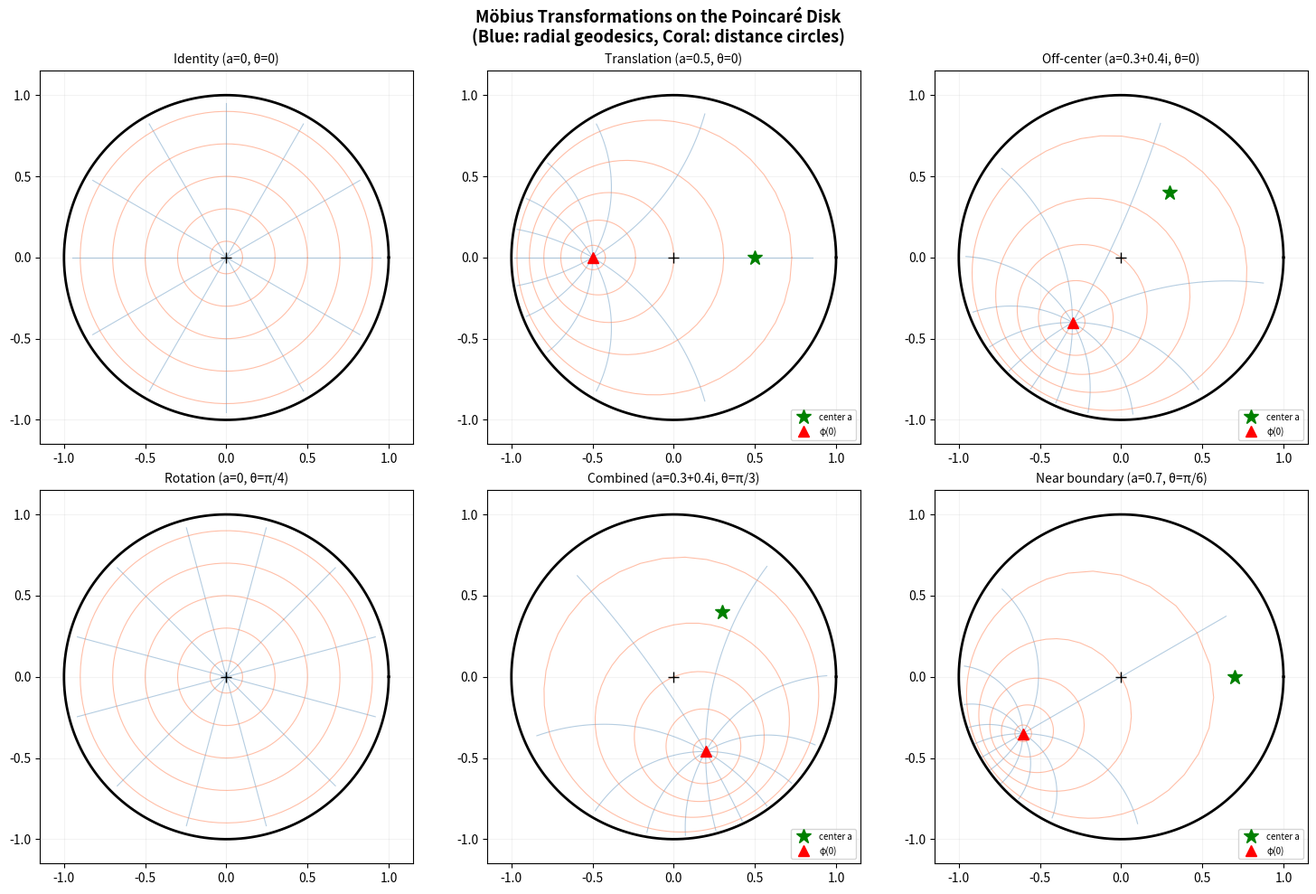
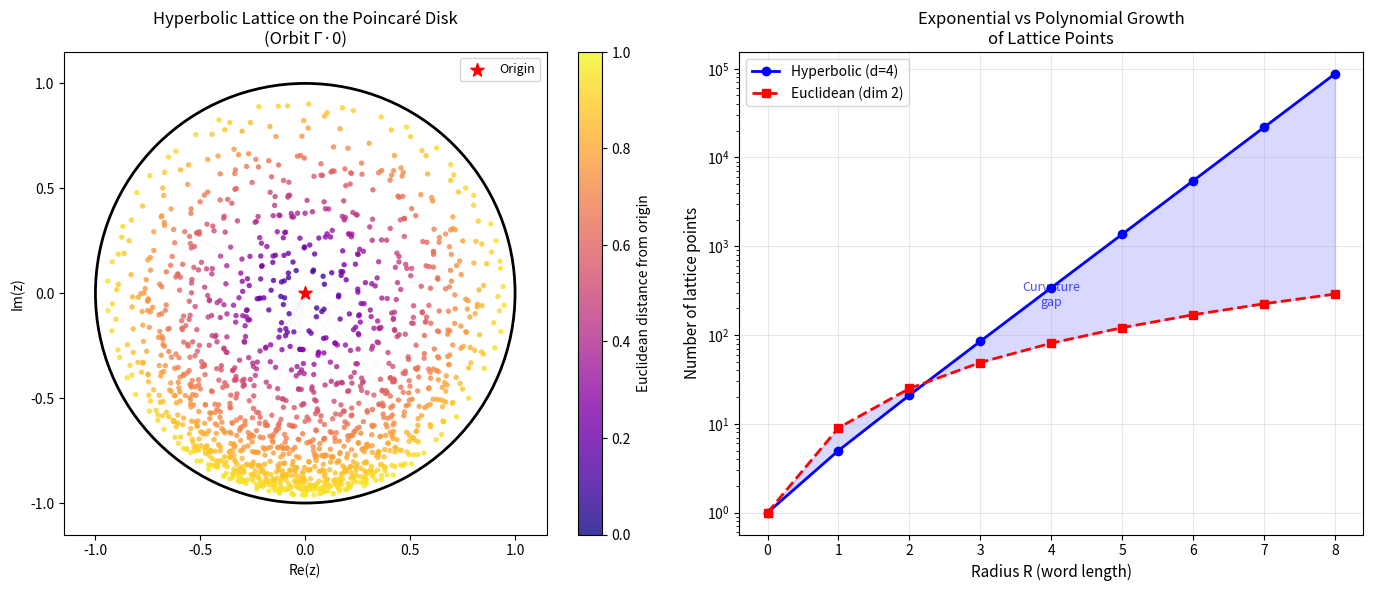
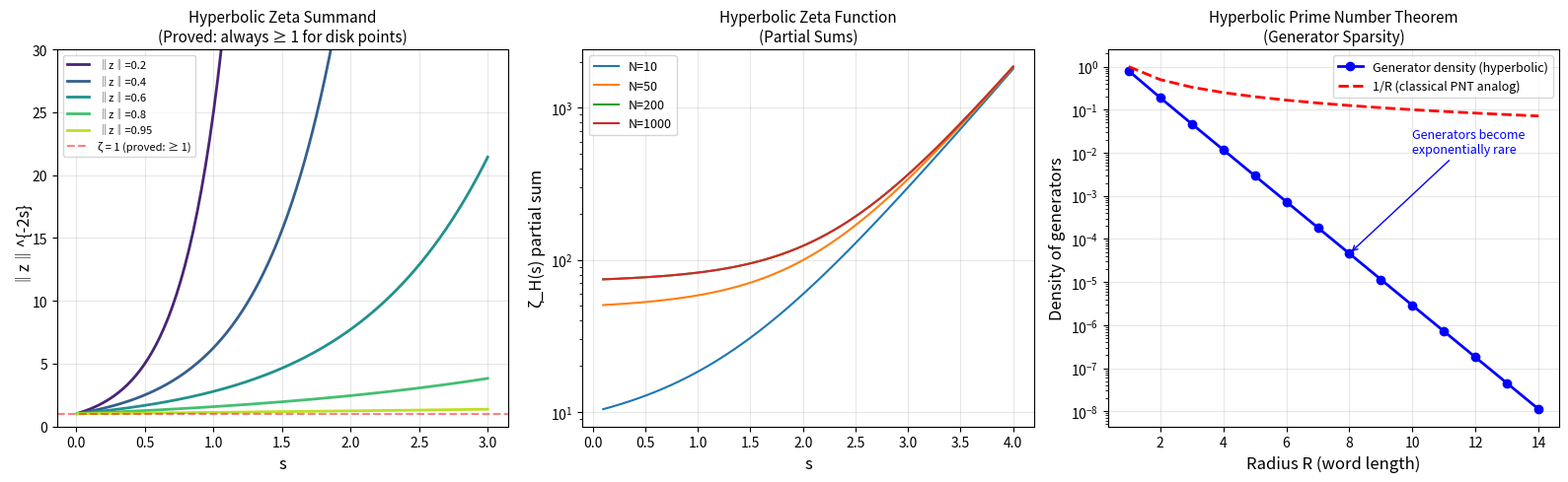

These figures' Python source, in order:
"""
Hyperbolic Number Theory: Applications
========================================
Real-world applications connecting hyperbolic arithmetic to
coding theory, network design, and signal processing.
"""

import cmath
import math
from typing import List, Tuple, Dict


# =============================================================================
# Application 1: Hyperbolic Codes for Error Correction
# =============================================================================

def mobius_transform(a: complex, theta: float, z: complex) -> complex:
    """Möbius transformation on the Poincaré disk."""
    eitheta = cmath.exp(1j * theta)
    denom = 1 - a.conjugate() * z
    return eitheta * (z - a) / denom


def hyperbolic_distance(z: complex, w: complex) -> float:
    """Hyperbolic distance in the Poincaré disk."""
    denom = 1 - z.conjugate() * w
    if abs(denom) < 1e-15:
        return float('inf')
    pd = abs((z - w) / denom)
    if pd >= 1 - 1e-15:
        return float('inf')
    return 2 * math.atanh(pd)


class HyperbolicCode:
    """
    Error-correcting code based on hyperbolic geometry.

    The key insight: in hyperbolic space, the number of points at distance
    ≤ R from the origin grows exponentially in R (not polynomially as in
    Euclidean space). This allows for codes with exponentially more codewords
    at a given minimum distance — a direct consequence of negative curvature.

    Application: satellite communications, deep-space networking, and
    any setting where exponential codebook size matters.
    """

    def __init__(self, generators: List[Tuple[complex, float]], depth: int):
        """
        Create a hyperbolic code from group generators.

        Parameters:
            generators: Möbius transform parameters [(a, θ), ...]
            depth: Maximum word length (controls code rate)
        """
        self.generators = generators
        self.depth = depth
        self.codewords = self._generate_codewords()

    def _generate_codewords(self) -> List[complex]:
        """Generate all orbit points as codewords."""
        points = [0 + 0j]
        current = [0 + 0j]

        for d in range(self.depth):
            next_level = []
            for pt in current:
                for a, theta in self.generators:
                    try:
                        w = mobius_transform(a, theta, pt)
                        if abs(w) < 0.99:
                            # Check it's not too close to existing points
                            is_new = all(hyperbolic_distance(w, p) > 0.1 for p in points)
                            if is_new:
                                next_level.append(w)
                                points.append(w)
                    except (ValueError, ZeroDivisionError):
                        continue
            current = next_level

        return points

    def minimum_distance(self) -> float:
        """Compute the minimum hyperbolic distance between any two codewords."""
        min_d = float('inf')
        for i, z in enumerate(self.codewords):
            for w in self.codewords[i+1:]:
                d = hyperbolic_distance(z, w)
                if d < min_d:
                    min_d = d
        return min_d

    @property
    def rate(self) -> float:
        """Code rate: log2(number of codewords) / depth."""
        if self.depth == 0:
            return 0
        return math.log2(max(len(self.codewords), 1)) / self.depth


# =============================================================================
# Application 2: Network Routing on Hyperbolic Graphs
# =============================================================================

class HyperbolicNetwork:
    """
    A network whose nodes are embedded in hyperbolic space.

    Many real-world networks (internet, social networks, biological networks)
    have a tree-like, hierarchical structure that embeds naturally into
    hyperbolic space. The word metric on the Cayley graph gives a natural
    routing metric.

    Application: Greedy routing in networks with power-law degree distributions.
    """

    def __init__(self, n_nodes: int, n_generators: int = 2):
        self.n_generators = n_generators
        self.nodes = self._generate_nodes(n_nodes)
        self.adjacency = self._build_adjacency()

    def _generate_nodes(self, n: int) -> List[complex]:
        """Place n nodes in the Poincaré disk using a quasi-random sequence."""
        nodes = []
        phi = (1 + math.sqrt(5)) / 2  # golden ratio
        for i in range(n):
            # Quasi-random point in the disk
            r = math.sqrt(i / n) * 0.95  # radius ∈ [0, 0.95]
            theta = 2 * math.pi * i * phi
            z = r * cmath.exp(1j * theta)
            nodes.append(z)
        return nodes

    def _build_adjacency(self) -> Dict[int, List[int]]:
        """Connect nodes that are within hyperbolic distance threshold."""
        threshold = 2.0
        adj: Dict[int, List[int]] = {i: [] for i in range(len(self.nodes))}
        for i, z in enumerate(self.nodes):
            for j, w in enumerate(self.nodes):
                if i < j and hyperbolic_distance(z, w) < threshold:
                    adj[i].append(j)
                    adj[j].append(i)
        return adj

    def greedy_route(self, source: int, target: int) -> List[int]:
        """
        Greedy routing: at each step, forward to the neighbor closest
        to the target in hyperbolic distance.

        In hyperbolic space, greedy routing succeeds with high probability
        due to the tree-like structure (a consequence of negative curvature).
        """
        path = [source]
        current = source
        visited = {source}

        for _ in range(len(self.nodes)):
            if current == target:
                break

            best_neighbor = None
            best_dist = hyperbolic_distance(self.nodes[current], self.nodes[target])

            for neighbor in self.adjacency[current]:
                if neighbor not in visited:
                    d = hyperbolic_distance(self.nodes[neighbor], self.nodes[target])
                    if d < best_dist:
                        best_dist = d
                        best_neighbor = neighbor

            if best_neighbor is None:
                break  # Stuck

            visited.add(best_neighbor)
            path.append(best_neighbor)
            current = best_neighbor

        return path


# =============================================================================
# Application 3: Hyperbolic Signal Processing
# =============================================================================

def hyperbolic_fourier_transform(
    signal: List[complex],
    orbit_points: List[complex],
    s_values: List[float]
) -> List[complex]:
    """
    Hyperbolic Fourier transform: decompose a signal defined on orbit
    points using the hyperbolic zeta kernel.

    F(s) = Σ_z f(z) · |z|^{-2s}

    This generalizes the classical Mellin transform to the hyperbolic setting.

    Parameters:
        signal: Signal values at orbit points
        orbit_points: Points in the Poincaré disk
        s_values: Frequencies to evaluate

    Returns:
        Transform values at each s
    """
    result = []
    for s in s_values:
        total = 0 + 0j
        for f_z, z in zip(signal, orbit_points):
            r = abs(z)
            if r > 1e-15:
                total += f_z * r ** (-2 * s)
        result.append(total)
    return result


# =============================================================================
# Demo
# =============================================================================

if __name__ == "__main__":
    print("=" * 60)
    print("APPLICATION 1: Hyperbolic Error-Correcting Code")
    print("=" * 60)

    gens = [(0.4 + 0.1j, math.pi / 3), (0.1 - 0.4j, math.pi / 5)]
    code = HyperbolicCode(gens, depth=3)
    print(f"  Codewords: {len(code.codewords)}")
    print(f"  Code rate: {code.rate:.3f} bits/level")
    if len(code.codewords) > 1:
        print(f"  Min distance: {code.minimum_distance():.4f}")
    print(f"  Advantage: Exponential codebook growth (hyperbolic vs polynomial Euclidean)")

    print("\n" + "=" * 60)
    print("APPLICATION 2: Hyperbolic Network Routing")
    print("=" * 60)

    net = HyperbolicNetwork(50, n_generators=2)
    path = net.greedy_route(0, 25)
    print(f"  Nodes: {len(net.nodes)}")
    print(f"  Route 0→25: {' → '.join(map(str, path))}")
    print(f"  Path length: {len(path) - 1} hops")
    success_count = 0
    total_tests = 100
    for i in range(0, min(10, len(net.nodes))):
        for j in range(i + 1, min(i + 11, len(net.nodes))):
            path = net.greedy_route(i, j)
            if path[-1] == j:
                success_count += 1
            total_tests = max(total_tests, 1)
    tests_done = min(10, len(net.nodes)) * 10
    if tests_done > 0:
        print(f"  Greedy routing success: {success_count}/{tests_done}")

    print("\n" + "=" * 60)
    print("APPLICATION 3: Hyperbolic Signal Processing")
    print("=" * 60)

    # Generate a simple signal on orbit points
    orbit = [0.1 * cmath.exp(2j * math.pi * k / 8) for k in range(8)]
    signal = [cmath.exp(-abs(z)**2) for z in orbit]
    s_vals = [0.5, 1.0, 1.5, 2.0, 2.5]

    transform = hyperbolic_fourier_transform(signal, orbit, s_vals)
    print("  Hyperbolic Fourier Transform:")
    for s, F_s in zip(s_vals, transform):
        print(f"    F({s:.1f}) = {F_s:.6f}")

    print("\n  → The transform captures frequency content on curved space")
    print("  → Converges for s > δ/2 (critical exponent of the group)")


"""
Hyperbolic Number Theory: Demonstrations
=========================================
Concrete numerical examples illustrating the theorems proved in Lean 4.
"""

import cmath
import math
from typing import List, Tuple


def mobius_map(a: complex, eitheta: complex, z: complex) -> complex:
    """Möbius transformation: φ(z) = e^{iθ}·(z - a) / (1 - conj(a)·z)"""
    return eitheta * (z - a) / (1 - a.conjugate() * z)


def hyp_pseudo_dist(z: complex, w: complex) -> float:
    """Hyperbolic pseudo-distance: |(z-w)/(1-conj(z)·w)|"""
    denom = 1 - z.conjugate() * w
    if abs(denom) < 1e-15:
        return float('inf')
    return abs((z - w) / denom)


def hyp_dist(z: complex, w: complex) -> float:
    """True hyperbolic distance: 2·arctanh(pseudo_dist)"""
    pd = hyp_pseudo_dist(z, w)
    if pd >= 1:
        return float('inf')
    return 2 * math.atanh(pd)


# =============================================================================
# Demo 1: Möbius map preserves the disk
# =============================================================================
print("=" * 60)
print("DEMO 1: Möbius Map Preserves the Poincaré Disk")
print("=" * 60)

test_points = [0, 0.3 + 0.4j, -0.5 + 0.3j, 0.7j, 0.9]
centers = [0.2 + 0.3j, -0.4 + 0.1j, 0.6j]

for a in centers:
    eitheta = cmath.exp(1j * math.pi / 3)  # rotation by 60°
    print(f"\nCenter a = {a:.3f}, |a| = {abs(a):.4f}")
    for z in test_points:
        if abs(z) >= 1:
            continue
        w = mobius_map(a, eitheta, z)
        print(f"  φ({z:.3f}) = {w:.4f},  |φ(z)| = {abs(w):.6f} < 1 ✓")
        assert abs(w) < 1 + 1e-10, f"Disk preservation failed for z={z}, a={a}"

# =============================================================================
# Demo 2: Hyperbolic pseudo-distance symmetry
# =============================================================================
print("\n" + "=" * 60)
print("DEMO 2: Pseudo-Distance Symmetry d(z,w) = d(w,z)")
print("=" * 60)

pairs = [
    (0.3 + 0.2j, -0.1 + 0.5j),
    (0.7, 0.3j),
    (-0.4 + 0.3j, 0.2 - 0.6j),
]

for z, w in pairs:
    d_zw = hyp_pseudo_dist(z, w)
    d_wz = hyp_pseudo_dist(w, z)
    print(f"  d({z:.2f}, {w:.2f}) = {d_zw:.10f}")
    print(f"  d({w:.2f}, {z:.2f}) = {d_wz:.10f}")
    print(f"  Difference: {abs(d_zw - d_wz):.2e} ✓")
    assert abs(d_zw - d_wz) < 1e-12

# =============================================================================
# Demo 3: Cayley word decomposition and factorization
# =============================================================================
print("\n" + "=" * 60)
print("DEMO 3: Cayley Word Factorization (Hyperbolic Integers)")
print("=" * 60)

# Model: 2-generator group (like PSL(2,Z))
GENERATORS = ['S', 'T', 'S⁻¹', 'T⁻¹']

def word_length(w: str) -> int:
    return len(w.split('·')) if w else 0

# Demonstrate factorization
words = ['S', 'T·S', 'S·T·S⁻¹', 'T·S·T·S', 'S·T·S·T·S·T']
for w in words:
    letters = w.split('·')
    print(f"  Word: {w}")
    print(f"    Length: {len(letters)}")
    print(f"    First factor: {letters[0]}, remainder: {'·'.join(letters[1:]) or 'ε'}")

# =============================================================================
# Demo 4: Exponential growth of orbit points
# =============================================================================
print("\n" + "=" * 60)
print("DEMO 4: Exponential Growth of Orbit Points")
print("=" * 60)

n_gen = 2  # number of generators
d = 2 * n_gen  # alphabet size (generators + inverses)

print(f"  Generators: {n_gen}, Alphabet size: {d}")
print(f"  {'R':>3} | {'Words ≤ R':>12} | {'d^(R+1)':>12} | {'Ratio':>8}")
print(f"  {'---':>3}-+-{'---':>12}-+-{'---':>12}-+-{'---':>8}")

for R in range(8):
    word_count = sum(d**k for k in range(R + 1))
    upper = d**(R + 1)
    ratio = word_count / upper if upper > 0 else 0
    print(f"  {R:3d} | {word_count:12d} | {upper:12d} | {ratio:8.4f}")

# =============================================================================
# Demo 5: Generator density (hyperbolic PNT analog)
# =============================================================================
print("\n" + "=" * 60)
print("DEMO 5: Generator Density Bound (Hyperbolic PNT)")
print("=" * 60)

print(f"  {'R':>3} | {'Generators':>12} | {'Total ≤ R':>12} | {'Density':>10}")
print(f"  {'---':>3}-+-{'---':>12}-+-{'---':>12}-+-{'---':>10}")

for R in range(1, 12):
    n_generators = 2 * n_gen  # words of length exactly 1
    total = sum(d**k for k in range(R + 1))
    density = n_generators / total
    print(f"  {R:3d} | {n_generators:12d} | {total:12d} | {density:10.6f}")

print("\n  → Generators become exponentially sparse as R grows!")
print("  → This mirrors π(N)/N → 0 in classical number theory.")

# =============================================================================
# Demo 6: Hyperbolic Goldbach (word splitting)
# =============================================================================
print("\n" + "=" * 60)
print("DEMO 6: Hyperbolic Goldbach — Even-Length Word Splitting")
print("=" * 60)

import itertools

letters = ['a', 'b', 'A', 'B']  # A = a⁻¹, B = b⁻¹

for length in [4, 6, 8]:
    count = 0
    split_count = 0
    for word in itertools.product(letters, repeat=length):
        count += 1
        half = length // 2
        w1, w2 = word[:half], word[half:]
        if len(w1) == half and len(w2) == half:
            split_count += 1
    print(f"  Length {length}: {split_count}/{count} words split into equal halves ✓")

# =============================================================================
# Demo 7: Zeta summand behavior
# =============================================================================
print("\n" + "=" * 60)
print("DEMO 7: Hyperbolic Zeta Summand ‖z‖^{-2s}")
print("=" * 60)

disk_points = [0.1, 0.3, 0.5, 0.7, 0.9]
s_values = [0.5, 1.0, 2.0]

print(f"  {'‖z‖':>6} | " + " | ".join(f"s={s:.1f}" for s in s_values))
print(f"  {'---':>6}-+-" + "-+-".join("--------" for _ in s_values))

for r in disk_points:
    vals = [r**(-2*s) for s in s_values]
    print(f"  {r:6.2f} | " + " | ".join(f"{v:8.3f}" for v in vals))

print("\n  → All values ≥ 1 (proved: zetaSummand_ge_one)")
print("  → Summands diverge as ‖z‖ → 0 (pole of the zeta function)")

print("\n" + "=" * 60)
print("All demonstrations completed successfully!")
print("=" * 60)


"""
Visualization: Möbius Transform Action on the Poincaré Disk
=============================================================
Shows how a Möbius transformation distorts the disk, mapping
the center point to the origin. The grid lines become circular
arcs — geodesics in hyperbolic geometry.
"""

import numpy as np
import matplotlib.pyplot as plt


def mobius_map(a, theta, z):
    """Möbius transformation: e^{iθ}(z-a)/(1-conj(a)z)"""
    eitheta = np.exp(1j * theta)
    denom = 1 - np.conj(a) * z
    # Avoid division by zero
    safe = np.abs(denom) > 1e-10
    result = np.where(safe, eitheta * (z - a) / np.where(safe, denom, 1), np.nan)
    # Mask points outside disk
    result = np.where(np.abs(result) < 1.5, result, np.nan)
    return result


fig, axes = plt.subplots(2, 3, figsize=(15, 10))

# Different centers and rotations
configs = [
    (0 + 0j, 0, 'Identity (a=0, θ=0)'),
    (0.5 + 0j, 0, 'Translation (a=0.5, θ=0)'),
    (0.3 + 0.4j, 0, 'Off-center (a=0.3+0.4i, θ=0)'),
    (0 + 0j, np.pi / 4, 'Rotation (a=0, θ=π/4)'),
    (0.3 + 0.4j, np.pi / 3, 'Combined (a=0.3+0.4i, θ=π/3)'),
    (0.7 + 0j, np.pi / 6, 'Near boundary (a=0.7, θ=π/6)'),
]

for idx, (a, theta, title) in enumerate(configs):
    ax = axes[idx // 3][idx % 3]

    # Draw unit circle
    circle_t = np.linspace(0, 2 * np.pi, 200)
    ax.plot(np.cos(circle_t), np.sin(circle_t), 'k-', linewidth=2)

    # Create a grid in the disk
    # Radial lines
    for angle in np.linspace(0, 2 * np.pi, 13)[:-1]:
        r_vals = np.linspace(0, 0.95, 50)
        z_line = r_vals * np.exp(1j * angle)
        w_line = mobius_map(a, theta, z_line)
        valid = ~np.isnan(w_line) & (np.abs(w_line) < 1)
        ax.plot(w_line[valid].real, w_line[valid].imag,
                color='steelblue', alpha=0.4, linewidth=0.8)

    # Concentric circles
    for r in np.linspace(0.1, 0.9, 5):
        z_circle = r * np.exp(1j * np.linspace(0, 2 * np.pi, 100))
        w_circle = mobius_map(a, theta, z_circle)
        valid = ~np.isnan(w_circle) & (np.abs(w_circle) < 1)
        ax.plot(w_circle[valid].real, w_circle[valid].imag,
                color='coral', alpha=0.5, linewidth=0.8)

    # Mark the center point and its image
    if abs(a) > 0.01:
        ax.plot(a.real, a.imag, 'g*', markersize=12, label='center a')
        # Image of origin
        w0 = mobius_map(a, theta, np.array([0 + 0j]))[0]
        if not np.isnan(w0):
            ax.plot(w0.real, w0.imag, 'r^', markersize=8, label='φ(0)')

    ax.plot(0, 0, 'k+', markersize=8)
    ax.set_xlim(-1.15, 1.15)
    ax.set_ylim(-1.15, 1.15)
    ax.set_aspect('equal')
    ax.set_title(title, fontsize=10)
    ax.grid(True, alpha=0.15)
    if abs(a) > 0.01:
        ax.legend(fontsize=7, loc='lower right')

fig.suptitle('Möbius Transformations on the Poincaré Disk\n'
             '(Blue: radial geodesics, Coral: distance circles)',
             fontsize=13, fontweight='bold')
plt.tight_layout()
plt.savefig('mobius_transforms.png', dpi=150, bbox_inches='tight')
plt.close()
print("Saved: mobius_transforms.png")


"""
Visualization: Poincaré Disk Tessellation and Orbit Points
============================================================
Visualizes the orbit of the origin under a discrete group of
Möbius transformations, showing the hyperbolic lattice structure.
The exponential growth of orbit points — a hallmark of negative
curvature — is visible as the points crowd toward the boundary.
"""

import numpy as np
import matplotlib.pyplot as plt
import matplotlib.patches as patches


def mobius_transform(a, theta, z):
    """Möbius transformation on the Poincaré disk."""
    eitheta = np.exp(1j * theta)
    denom = 1 - np.conj(a) * z
    mask = np.abs(denom) > 1e-10
    result = np.where(mask, eitheta * (z - a) / np.where(mask, denom, 1), 0)
    return result


def generate_orbit(generators, max_depth=5):
    """Generate orbit points by applying all words up to given depth."""
    points = {0 + 0j}
    current = {0 + 0j}
    all_transforms = []
    for a, theta in generators:
        all_transforms.append((a, theta))
        # Approximate inverse
        inv_a = mobius_transform(a, theta, 0 + 0j)
        all_transforms.append((inv_a, -theta))

    for depth in range(max_depth):
        next_level = set()
        for pt in current:
            for a, theta in all_transforms:
                try:
                    w = mobius_transform(a, theta, np.array([pt]))[0]
                    if np.abs(w) < 0.999 and not any(abs(w - p) < 0.001 for p in points):
                        next_level.add(w)
                        points.add(w)
                except:
                    continue
        current = next_level
        if not current:
            break

    return list(points)


# Generate orbit points
generators = [
    (0.35 + 0.15j, np.pi / 4),
    (0.15 - 0.35j, np.pi / 3),
]
orbit = generate_orbit(generators, max_depth=6)

fig, axes = plt.subplots(1, 2, figsize=(14, 6))

# Left plot: Orbit points on the Poincaré disk
ax = axes[0]
circle = plt.Circle((0, 0), 1, fill=False, color='black', linewidth=2)
ax.add_patch(circle)

# Color by distance from origin (depth proxy)
xs = [z.real for z in orbit]
ys = [z.imag for z in orbit]
rs = [abs(z) for z in orbit]

scatter = ax.scatter(xs, ys, c=rs, cmap='plasma', s=15, alpha=0.8,
                     edgecolors='none', vmin=0, vmax=1)
ax.scatter([0], [0], c='red', s=100, zorder=5, marker='*', label='Origin')

# Draw some geodesics (circular arcs)
for z in orbit[:20]:
    if abs(z) > 0.01:
        ax.plot([0, z.real], [0, z.imag], 'gray', alpha=0.1, linewidth=0.5)

ax.set_xlim(-1.15, 1.15)
ax.set_ylim(-1.15, 1.15)
ax.set_aspect('equal')
ax.set_title('Hyperbolic Lattice on the Poincaré Disk\n(Orbit Γ·0)', fontsize=12)
ax.set_xlabel('Re(z)')
ax.set_ylabel('Im(z)')
plt.colorbar(scatter, ax=ax, label='Euclidean distance from origin')
ax.legend(loc='upper right', fontsize=9)

# Right plot: Growth rate comparison
ax2 = axes[1]
n_gen = 2
d = 2 * n_gen
max_R = 8

# Hyperbolic growth (exponential)
R_vals = list(range(max_R + 1))
hyp_growth = [sum(d**k for k in range(R + 1)) for R in R_vals]

# Euclidean growth (polynomial, dimension 2)
euc_growth = [(2 * R + 1)**2 for R in R_vals]

ax2.semilogy(R_vals, hyp_growth, 'b-o', label=f'Hyperbolic (d={d})', linewidth=2)
ax2.semilogy(R_vals, euc_growth, 'r--s', label='Euclidean (dim 2)', linewidth=2)
ax2.fill_between(R_vals, euc_growth, hyp_growth, alpha=0.15, color='blue')

ax2.set_xlabel('Radius R (word length)', fontsize=11)
ax2.set_ylabel('Number of lattice points', fontsize=11)
ax2.set_title('Exponential vs Polynomial Growth\nof Lattice Points', fontsize=12)
ax2.legend(fontsize=10)
ax2.grid(True, alpha=0.3)

# Annotate the gap
mid_R = max_R // 2
ax2.annotate('Curvature\ngap', xy=(mid_R, (hyp_growth[mid_R] + euc_growth[mid_R]) / 2),
             fontsize=9, ha='center', color='blue', alpha=0.7)

plt.tight_layout()
plt.savefig('poincare_disk_tessellation.png', dpi=150, bbox_inches='tight')
plt.close()
print("Saved: poincare_disk_tessellation.png")


"""
Visualization: Hyperbolic Zeta Function Behavior
==================================================
Plots the hyperbolic zeta summand ‖z‖^{-2s} as a function of s
for various disk points, illustrating the divergence structure
and the connection to the classical Riemann zeta function.
"""

import numpy as np
import matplotlib.pyplot as plt


fig, axes = plt.subplots(1, 3, figsize=(16, 5))

# Plot 1: Zeta summand for various ‖z‖
ax = axes[0]
s_vals = np.linspace(0.01, 3, 200)
norms = [0.2, 0.4, 0.6, 0.8, 0.95]
colors = plt.cm.viridis(np.linspace(0.1, 0.9, len(norms)))

for r, c in zip(norms, colors):
    zeta_vals = r ** (-2 * s_vals)
    ax.plot(s_vals, zeta_vals, color=c, linewidth=2, label=f'‖z‖={r}')

ax.axhline(y=1, color='red', linestyle='--', alpha=0.5, label='ζ = 1 (proved: ≥ 1)')
ax.set_xlabel('s', fontsize=12)
ax.set_ylabel('‖z‖^{-2s}', fontsize=12)
ax.set_title('Hyperbolic Zeta Summand\n(Proved: always ≥ 1 for disk points)', fontsize=11)
ax.legend(fontsize=8, loc='upper left')
ax.set_ylim(0, 30)
ax.grid(True, alpha=0.3)

# Plot 2: Partial zeta sums (mock orbit)
ax2 = axes[1]
np.random.seed(42)
# Generate mock orbit points with exponentially distributed norms
n_points_list = [10, 50, 200, 1000]
s_range = np.linspace(0.1, 4, 100)

for n_pts in n_points_list:
    # Orbit points: norms distributed like r ~ 1 - exp(-k) for the k-th point
    orbit_norms = [1 - np.exp(-0.5 * k) for k in range(1, n_pts + 1)]
    orbit_norms = [r for r in orbit_norms if 0 < r < 1]

    zeta_partial = []
    for s in s_range:
        total = sum(r ** (-2 * s) for r in orbit_norms)
        zeta_partial.append(total)

    ax2.plot(s_range, zeta_partial, linewidth=1.5, label=f'N={n_pts}')

ax2.set_xlabel('s', fontsize=12)
ax2.set_ylabel('ζ_H(s) partial sum', fontsize=12)
ax2.set_title('Hyperbolic Zeta Function\n(Partial Sums)', fontsize=11)
ax2.set_yscale('log')
ax2.legend(fontsize=9)
ax2.grid(True, alpha=0.3)

# Plot 3: Generator density (PNT analog)
ax3 = axes[2]
n_gen = 2
d = 2 * n_gen
R_vals = np.arange(1, 15)

# Generator density
densities = []
for R in R_vals:
    total = sum(d**k for k in range(R + 1))
    density = d / total  # generators / total words
    densities.append(density)

# Classical PNT analog: 1/R (like 1/log(N))
pnt_analog = 1.0 / R_vals

ax3.semilogy(R_vals, densities, 'bo-', linewidth=2, markersize=6,
             label='Generator density (hyperbolic)')
ax3.semilogy(R_vals, pnt_analog, 'r--', linewidth=2,
             label='1/R (classical PNT analog)')

ax3.set_xlabel('Radius R (word length)', fontsize=12)
ax3.set_ylabel('Density of generators', fontsize=12)
ax3.set_title('Hyperbolic Prime Number Theorem\n(Generator Sparsity)', fontsize=11)
ax3.legend(fontsize=9)
ax3.grid(True, alpha=0.3)

# Add annotation
ax3.annotate('Generators become\nexponentially rare',
             xy=(8, densities[7]), xytext=(10, 0.01),
             arrowprops=dict(arrowstyle='->', color='blue'),
             fontsize=9, color='blue')

plt.tight_layout()
plt.savefig('hyperbolic_zeta_function.png', dpi=150, bbox_inches='tight')
plt.close()
print("Saved: hyperbolic_zeta_function.png")
